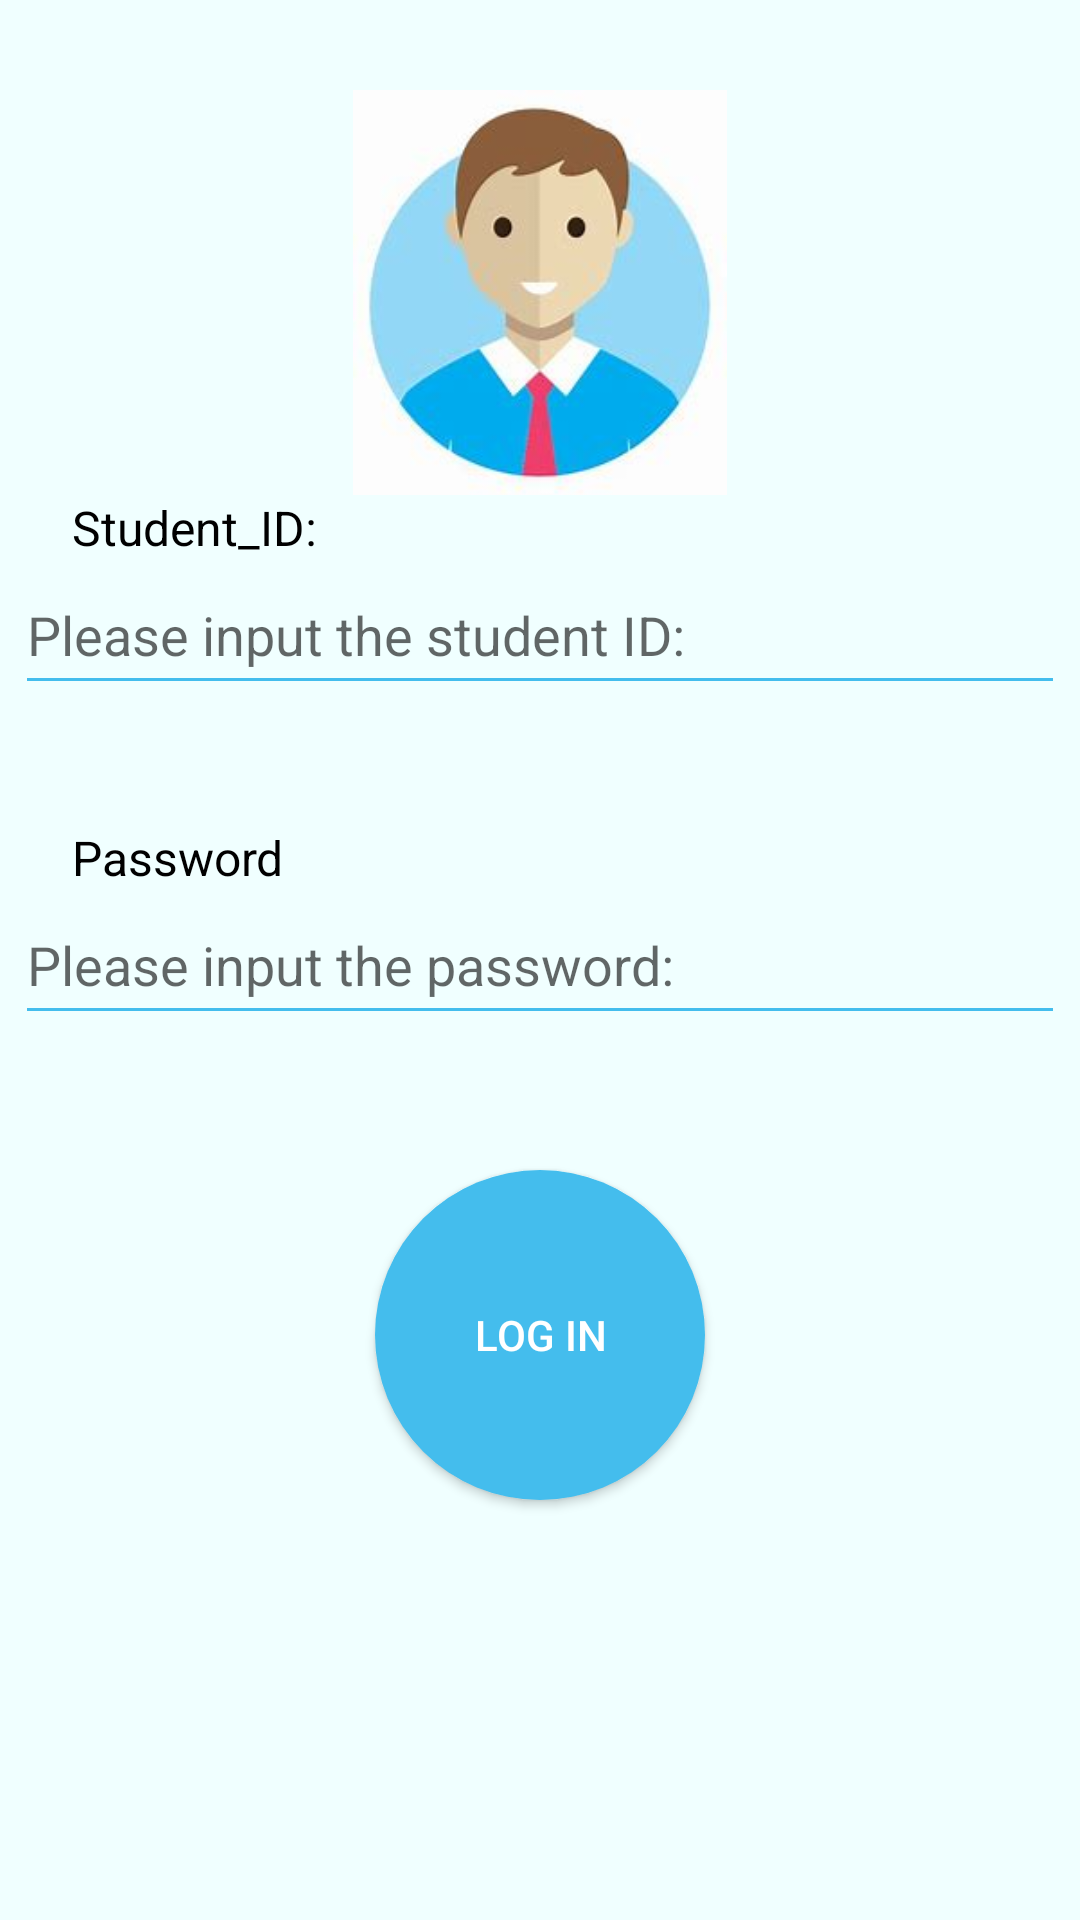

Write the Android layout XML for this screen, with the resource values it uses.
<!-- AndroidManifest.xml: application theme Theme.Scores -->
<!-- res/layout/activity_main.xml -->
<?xml version="1.0" encoding="utf-8"?>
<LinearLayout xmlns:android="http://schemas.android.com/apk/res/android"
    xmlns:app="http://schemas.android.com/apk/res-auto"
    xmlns:tools="http://schemas.android.com/tools"
    android:layout_width="match_parent"
    android:layout_height="match_parent"
    android:paddingLeft="0dp"
    android:paddingRight="0dp"
    android:paddingTop="0dp"
    android:paddingBottom="0dp"
    android:background="#f0ffff"
    android:orientation="vertical"
    android:baselineAligned="true"
    tools:context=".MainActivity">



        <ImageView
            android:id="@+id/image"
            android:layout_width="match_parent"
            android:layout_height="135dp"
            android:layout_gravity="center"
            android:layout_marginTop="30dp"
            app:srcCompat="@mipmap/p1" />


    <LinearLayout
        android:layout_width="match_parent"
        android:layout_height="110dp"
        android:orientation="vertical"
        android:background="#f0ffff">

        <TextView
            android:layout_width="200dp"
            android:layout_height="20dp"
            android:text="      Student_ID:"
            android:textSize="16dp"
            android:textColor="@color/black" />

        <EditText
            android:id="@+id/username"
            android:layout_width="350dp"
            android:layout_height="50dp"
            android:layout_gravity="center_horizontal"
            android:backgroundTint="#44bded"
            android:hint="Please input the student ID:"
            android:singleLine="true"
            android:inputType="number"
            android:textColor="#000000"
            android:textCursorDrawable="@null"
            android:visibility="visible" />

    </LinearLayout>

    <LinearLayout
        android:layout_width="match_parent"
        android:layout_height="80dp"
        android:orientation="vertical">

        <TextView
            android:layout_width="200dp"
            android:layout_height="20dp"
            android:text="      Password"
            android:textSize="16dp"
            android:textColor="@color/black" />

        <EditText
            android:id="@+id/password"
            android:layout_width="350dp"
            android:layout_height="50dp"
            android:layout_gravity="center_horizontal"
            android:backgroundTint="#44bded"
            android:inputType="textPassword"
            android:singleLine="true"

            android:textColor="#000000"
            android:hint="Please input the password:"
            android:textCursorDrawable="@null"
            android:visibility="visible" />

    </LinearLayout>

    <Button
        android:layout_width="110dp"
        android:layout_height="110dp"
        android:layout_gravity="center"
        android:layout_margin="35dp"
        android:background="@drawable/button_circle_shape"
        android:baselineAligned="false"
        android:elevation="26dp"
        android:onClick="click1"
        android:text="Log in"
        android:textColor="@android:color/white"
        app:backgroundTint="@null" />

</LinearLayout>
<!-- resources referenced by this layout -->
<resources>
  <!-- drawable button_circle_shape (drawable-v24) -->
  <?xml version="1.0" encoding="UTF-8"?>
  <shape xmlns:android="http://schemas.android.com/apk/res/android" android:shape="oval"
      >
      <solid android:color= "#44bded"/>
      <corners android:radius="400dip" />
      <padding
          android:bottom="10dp"
          android:left="10dp"
          android:right="10dp"
          android:top="10dp"/>
  </shape>
  <!-- mipmap p1: png bitmap (mipmap-xxxhdpi, 5721 bytes) -->
  <style name="Theme.Scores" parent="Theme.MaterialComponents.DayNight.DarkActionBar.Bridge">
          
          <item name="colorPrimary">@color/purple_500</item>
          <item name="colorPrimaryVariant">@color/purple_700</item>
          <item name="colorOnPrimary">@color/white</item>
          
          <item name="colorSecondary">@color/teal_200</item>
          <item name="colorSecondaryVariant">@color/teal_700</item>
          <item name="colorOnSecondary">@color/black</item>
          
          <item name="android:statusBarColor" tools:targetApi="l">?attr/colorPrimaryVariant</item>
          
      </style>
  <!-- not gathered from this repository: default colours our renderer supplied (Android Studio template values) -->
  <color name="purple_500">#FF6200EE</color>
  <color name="purple_700">#FF3700B3</color>
  <color name="teal_200">#FF03DAC5</color>
  <color name="teal_700">#FF018786</color>
  <color name="black">#FF000000</color>
  <color name="white">#FFFFFFFF</color>
</resources>
